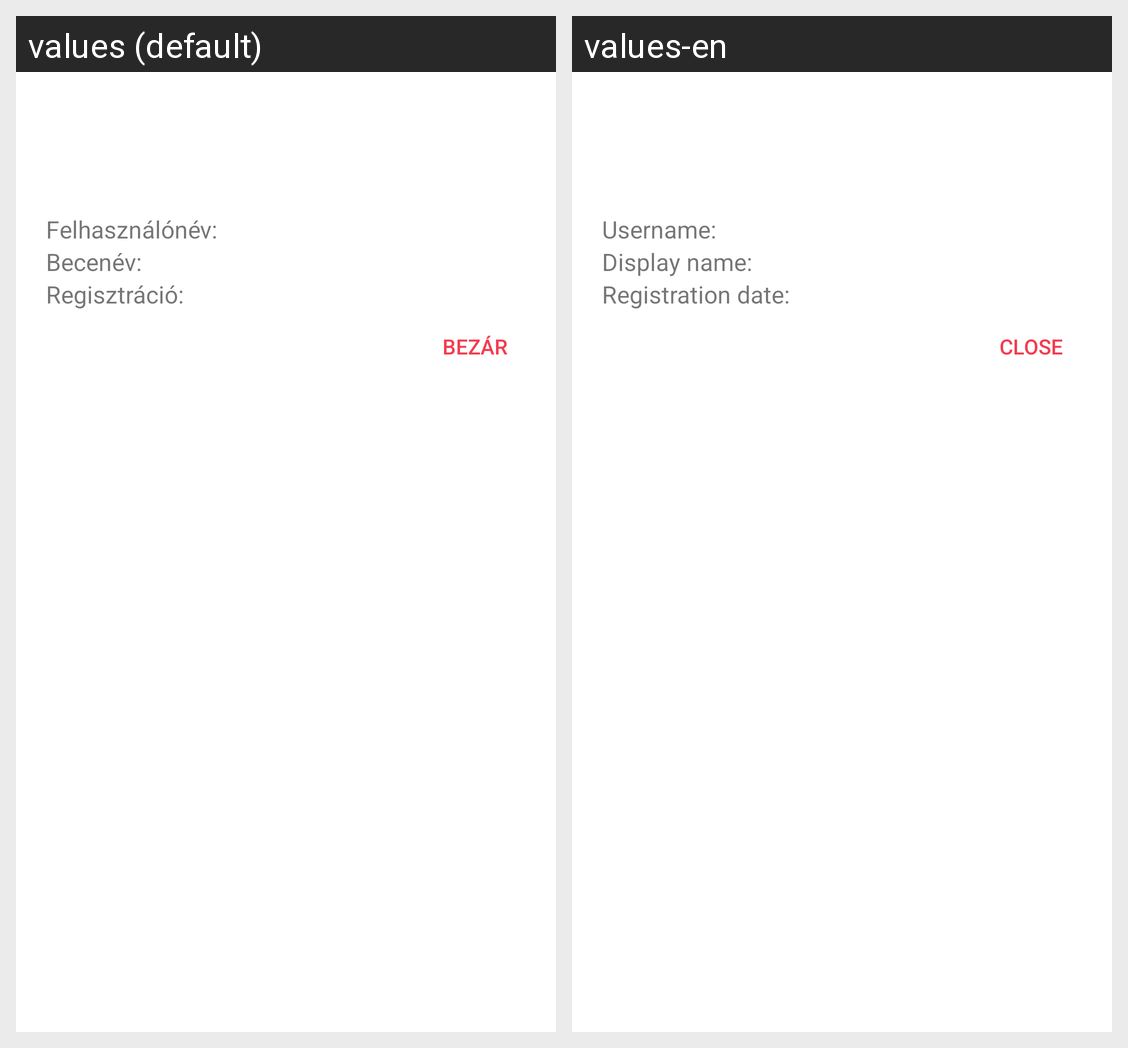

This grid shows one Android layout under two languages. Give, for every string resource on the screen, its name, the default text and each shown locale's text.
Android screen res/layout/dialog_fragment_user_detail.xml rendered under 2 locales, left to right: values (default), values-en. Device: Nexus 5 (rendered at 1080×1920; each locale shown at half size, 540×960, under a caption strip naming it); theme AppTheme.Light.
Strings drawn on this screen, with the default value and each locale's value (text and hints the layout hard-codes, and strings that could not be matched under every locale, appear in the picture but are not listed):

username_
  values: Felhasználónév:
  values-en: Username:

displayName_
  values: Becenév:
  values-en: Display name:

registrationDate_
  values: Regisztráció:
  values-en: Registration date:

close
  values: Bezár
  values-en: Close
